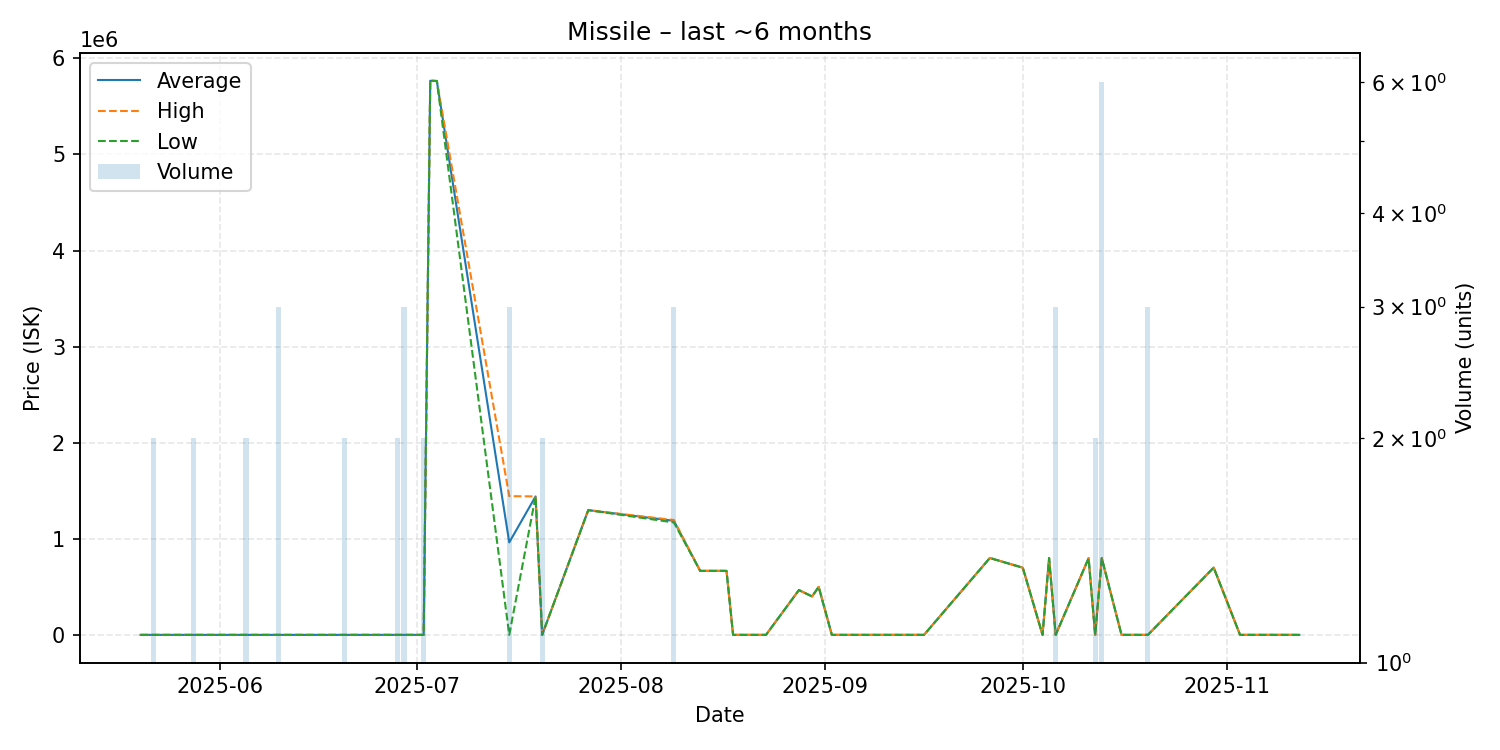

Data behind this chart, as committed beside it:
date, average, highest, lowest, order_count, volume
2025-05-20, 2.05, 2.05, 2.05, 1, 1
2025-05-22, 2.05, 2.05, 2.05, 1, 2
2025-05-25, 2.05, 2.05, 2.05, 1, 1
2025-05-28, 2.05, 2.05, 2.05, 2, 2
2025-06-03, 2.1, 2.1, 2.1, 1, 1
2025-06-05, 2.1, 2.1, 2.1, 2, 2
2025-06-10, 2.1, 2.1, 2.1, 2, 3
2025-06-14, 2.13, 2.13, 2.13, 1, 1
2025-06-16, 5.0, 5.0, 5.0, 1, 1
2025-06-17, 5.13, 5.13, 5.13, 1, 1
2025-06-20, 5.13, 5.13, 5.13, 2, 2
2025-06-28, 101.0, 101.0, 101.0, 1, 2
2025-06-29, 101.0, 101.0, 101.0, 2, 3
2025-07-02, 103.0, 103.0, 103.0, 1, 2
2025-07-03, 5767000, 5767000, 5767000, 1, 1
2025-07-04, 5764000, 5764000, 5764000, 1, 1
2025-07-15, 962368, 1443500, 104.2, 3, 3
2025-07-19, 1441000, 1441000, 1441000, 1, 1
2025-07-20, 104.2, 104.2, 104.2, 1, 2
2025-07-27, 1298000, 1298000, 1298000, 1, 1
2025-08-09, 1187000, 1195500, 1170000, 3, 3
2025-08-13, 666100, 666100, 666100, 1, 1
2025-08-17, 666200, 666200, 666200, 1, 1
2025-08-18, 108.2, 108.2, 108.2, 1, 1
2025-08-22, 108.2, 108.2, 108.2, 1, 1
2025-08-23, 108.2, 108.2, 108.2, 1, 1
2025-08-28, 466200, 466200, 466200, 1, 1
2025-08-30, 400000, 400000, 400000, 1, 1
2025-08-31, 499000, 499000, 499000, 1, 1
2025-09-02, 109.2, 109.2, 109.2, 1, 1
2025-09-16, 111.0, 111.0, 111.0, 1, 1
2025-09-26, 800000, 800000, 800000, 1, 1
2025-10-01, 699000, 699000, 699000, 1, 1
2025-10-04, 111.0, 111.0, 111.0, 1, 1
2025-10-05, 798300, 798300, 798300, 1, 1
2025-10-06, 111.0, 111.0, 111.0, 1, 3
2025-10-11, 797700, 797700, 797700, 1, 1
2025-10-12, 111.4, 111.4, 111.4, 1, 2
2025-10-13, 797683, 797700, 797600, 2, 6
2025-10-16, 111.4, 111.4, 111.4, 1, 1
2025-10-20, 111.4, 111.4, 111.4, 1, 3
2025-10-30, 699900, 699900, 699900, 1, 1
2025-11-03, 111.6, 111.6, 111.6, 1, 1
2025-11-05, 111.6, 111.6, 111.6, 1, 1
2025-11-08, 111.7, 111.7, 111.7, 1, 1
2025-11-12, 111.7, 111.7, 111.7, 1, 1
